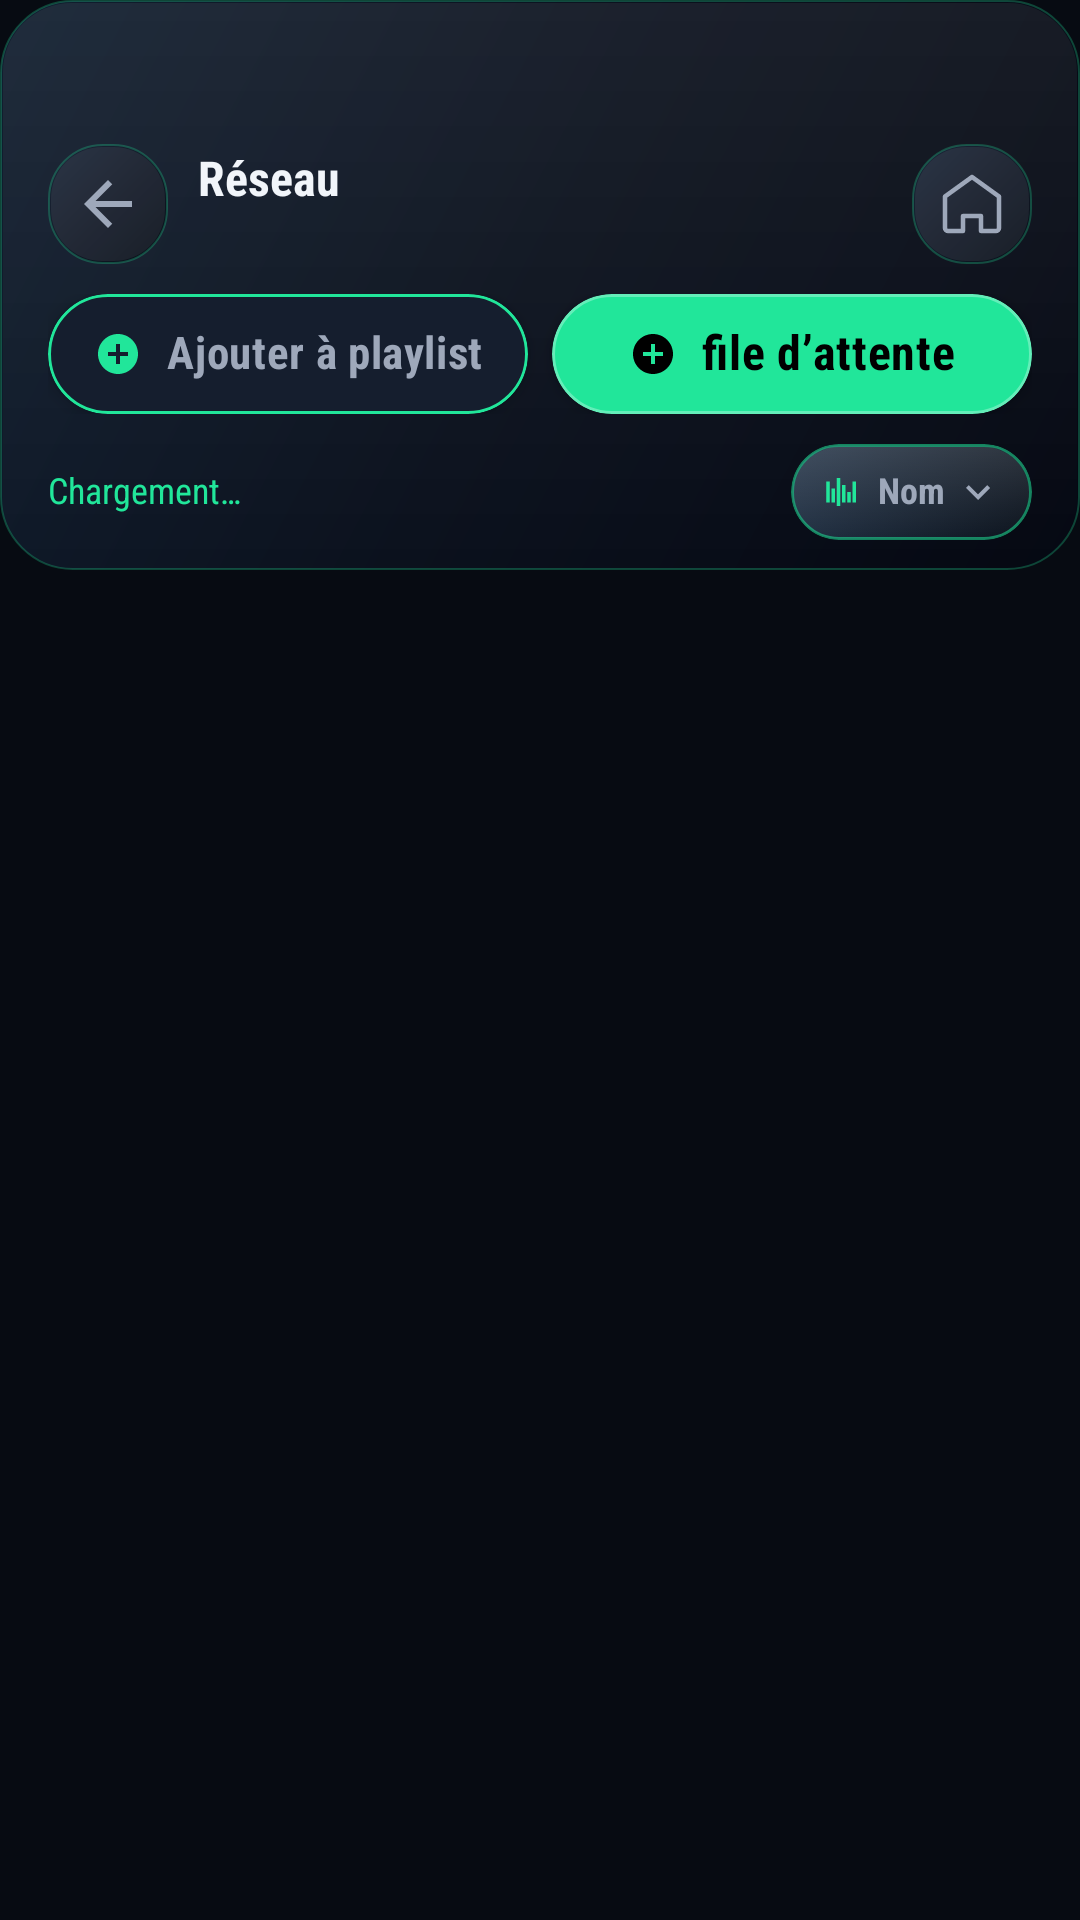

Here is an Android app screen rendered from its layout file. Give the layout XML and the strings, colors and styles it references.
<!-- AndroidManifest.xml: application theme Theme.BlazePlayer -->
<!-- res/layout/activity_network_video_browser.xml -->
<?xml version="1.0" encoding="utf-8"?>
<LinearLayout
    xmlns:android="http://schemas.android.com/apk/res/android"
    xmlns:app="http://schemas.android.com/apk/res-auto"
    android:layout_width="match_parent"
    android:layout_height="match_parent"
    android:orientation="vertical"
    android:background="@color/background"
    android:fitsSystemWindows="true">

    
    <LinearLayout
        android:id="@+id/networkBrowserHeaderCard"
        android:layout_width="match_parent"
        android:layout_height="wrap_content"
        android:layout_marginHorizontal="0dp"
        android:layout_marginTop="0dp"
        android:layout_marginBottom="0dp"
        android:background="@drawable/bg_header_premium"
        android:orientation="vertical"
        android:paddingStart="16dp"
        android:paddingTop="48dp"
        android:paddingEnd="16dp"
        android:paddingBottom="10dp">

        
        <LinearLayout
            android:layout_width="match_parent"
            android:layout_height="40dp"
            android:gravity="center_vertical"
            android:orientation="horizontal">

            <ImageButton
                android:id="@+id/btnBack"
                android:layout_width="40dp"
                android:layout_height="40dp"
                android:layout_marginEnd="10dp"
                android:background="@drawable/bg_header_action_button"
                android:contentDescription="@string/content_desc_back"
                android:padding="9dp"
                android:src="@drawable/ic_arrow_back"
                android:tint="@color/on_surface_variant" />

            <LinearLayout
                android:layout_width="0dp"
                android:layout_height="wrap_content"
                android:layout_weight="1"
                android:orientation="vertical">

                <TextView
                    android:id="@+id/tvTitle"
                    android:layout_width="match_parent"
                    android:layout_height="wrap_content"
                    android:ellipsize="end"
                    android:fontFamily="sans-serif-condensed"
                    android:includeFontPadding="false"
                    android:singleLine="true"
                    android:text="@string/category_network"
                    android:textColor="@color/on_background"
                    android:textSize="16sp"
                    android:textStyle="bold" />

                <TextView
                    android:id="@+id/tvPath"
                    android:layout_width="match_parent"
                    android:layout_height="wrap_content"
                    android:layout_marginTop="3dp"
                    android:ellipsize="middle"
                    android:fontFamily="sans-serif-condensed"
                    android:includeFontPadding="false"
                    android:singleLine="true"
                    android:text=""
                    android:textColor="@color/on_surface_variant"
                    android:textSize="11sp" />

            </LinearLayout>

            <ImageButton
                android:id="@+id/btnHome"
                android:layout_width="40dp"
                android:layout_height="40dp"
                android:layout_marginStart="10dp"
                android:background="@drawable/bg_header_action_button"
                android:contentDescription="@string/breadcrumb_home"
                android:padding="9dp"
                android:src="@drawable/ic_home"
                android:tint="@color/on_surface_variant" />

        </LinearLayout>

        
        <LinearLayout
            android:id="@+id/videoSelectionActions"
            android:layout_width="match_parent"
            android:layout_height="40dp"
            android:layout_marginTop="10dp"
            android:gravity="center_vertical"
            android:orientation="horizontal">

            <com.google.android.material.button.MaterialButton
                android:id="@+id/btnAddToPlaylist"
                android:layout_width="0dp"
                android:layout_height="match_parent"
                android:layout_marginEnd="8dp"
                android:layout_weight="1"
                android:fontFamily="sans-serif-condensed"
                android:gravity="center"
                android:includeFontPadding="false"
                android:insetTop="0dp"
                android:insetBottom="0dp"
                android:minWidth="0dp"
                android:minHeight="0dp"
                android:paddingHorizontal="12dp"
                android:text="@string/add_to_playlist_fixed_short"
                android:textColor="@color/on_surface_variant"
                android:textSize="12sp"
                android:textStyle="bold"
                app:backgroundTint="@color/surface_variant"
                app:cornerRadius="20dp"
                app:icon="@drawable/ic_add_circle"
                app:iconGravity="textStart"
                app:iconSize="16dp"
                app:iconTint="@color/green_accent"
                app:strokeColor="@color/green_accent"
                app:strokeWidth="1dp" />

            <com.google.android.material.button.MaterialButton
                android:id="@+id/btnAddToQueue"
                android:layout_width="0dp"
                android:layout_height="match_parent"
                android:layout_weight="1"
                android:fontFamily="sans-serif-condensed"
                android:gravity="center"
                android:includeFontPadding="false"
                android:insetTop="0dp"
                android:insetBottom="0dp"
                android:minWidth="0dp"
                android:minHeight="0dp"
                android:paddingHorizontal="12dp"
                android:text="@string/add_to_video_queue_short"
                android:textColor="@color/black"
                android:textSize="12sp"
                android:textStyle="bold"
                app:backgroundTint="@color/green_accent"
                app:cornerRadius="20dp"
                app:icon="@drawable/ic_add_circle"
                app:iconGravity="textStart"
                app:iconSize="16dp"
                app:iconTint="@color/black" />

        </LinearLayout>

        
        <LinearLayout
            android:layout_width="match_parent"
            android:layout_height="wrap_content"
            android:layout_marginTop="10dp"
            android:gravity="center_vertical"
            android:orientation="horizontal">

            <TextView
                android:id="@+id/tvCount"
                android:layout_width="0dp"
                android:layout_height="wrap_content"
                android:layout_weight="1"
                android:fontFamily="sans-serif-condensed"
                android:includeFontPadding="false"
                android:text="@string/loading"
                android:textColor="@color/green_accent"
                android:textSize="12sp" />

            <LinearLayout
                android:id="@+id/networkSortChip"
                android:clickable="true"
                android:focusable="true"
                android:layout_width="wrap_content"
                android:layout_height="32dp"
                android:background="@drawable/bg_premium_sort_pill"
                android:gravity="center_vertical"
                android:orientation="horizontal"
                android:paddingHorizontal="10dp"
                android:elevation="3dp"
                android:stateListAnimator="@animator/premium_pill_state_animator"
                android:clipToOutline="true">

                <ImageView
                    android:layout_width="14dp"
                    android:layout_height="14dp"
                    android:layout_marginEnd="5dp"
                    android:contentDescription="@null"
                    android:src="@drawable/ic_equalizer"
                    android:tint="@color/green_accent" />

                <TextView
                    android:id="@+id/tvSortLabel"
                    android:layout_width="wrap_content"
                    android:layout_height="wrap_content"
                    android:layout_marginEnd="3dp"
                    android:fontFamily="sans-serif-condensed"
                    android:includeFontPadding="false"
                    android:text="@string/name_label"
                    android:textColor="@color/on_surface_variant"
                    android:textSize="12sp"
                    android:textStyle="bold" />

                <ImageView
                    android:id="@+id/btnSortChevron"
                    android:layout_width="16dp"
                    android:layout_height="16dp"
                    android:clickable="true"
                    android:contentDescription="@string/content_desc_sort"
                    android:focusable="true"
                    android:src="@drawable/ic_chevron_down"
                    android:tint="@color/on_surface_variant" />

            </LinearLayout>

        </LinearLayout>

    </LinearLayout>

    
    <androidx.recyclerview.widget.RecyclerView
        android:id="@+id/recyclerNetwork"
        android:layout_width="match_parent"
        android:layout_height="0dp"
        android:layout_weight="1"
        android:paddingHorizontal="8dp"
        android:clipToPadding="false" />

</LinearLayout>
<!-- resources referenced by this layout -->
<resources>
  <color name="background">#070B12</color>
  <color name="black">#FF000000</color>
  <color name="green_accent">#21E69A</color>
  <color name="on_background">#F1F5FA</color>
  <color name="on_surface_variant">#9EA8BA</color>
  <color name="surface_variant">#151E2E</color>
  <!-- drawable ic_chevron_down (drawable) -->
  <vector xmlns:android="http://schemas.android.com/apk/res/android"
      android:width="24dp" android:height="24dp"
      android:viewportWidth="24" android:viewportHeight="24">
      <path android:fillColor="#FFFFFF"
          android:pathData="M7.41,8.59L12,13.17l4.59,-4.58L18,10l-6,6 -6,-6 1.41,-1.41z"/>
  </vector>
  <!-- drawable ic_equalizer (drawable) -->
  <?xml version="1.0" encoding="utf-8"?>
  <vector xmlns:android="http://schemas.android.com/apk/res/android"
      android:width="24dp" android:height="24dp"
      android:viewportWidth="24" android:viewportHeight="24">
      <path android:fillColor="#FFFFFF"
          android:pathData="M3,6h2v12H3zM6,10h2v8H6zM9,4h2v16H9zM12,8h2v10h-2zM15,12h2v6h-2zM18,6h2v12h-2z"/>
  </vector>
  <string name="add_to_playlist_fixed_short">Ajouter à playlist</string>
  <string name="add_to_video_queue_short">file d’attente</string>
  <string name="breadcrumb_home">Accueil</string>
  <string name="category_network">Réseau</string>
  <string name="content_desc_back">Retour</string>
  <string name="content_desc_sort">Trier</string>
  <string name="loading">Chargement…</string>
  <string name="name_label">Nom</string>
  <color name="accent_green">#21E69A</color>
  <color name="accent_green_container">#09251B</color>
  <color name="blue_accent">#46A6FF</color>
  <color name="accent_green_stroke">#8A21E69A</color>
  <color name="accent_green_soft">#4521E69A</color>
  <color name="accent_green_subtle">#1821E69A</color>
  <color name="accent_green_strong">#D121E69A</color>
  <color name="accent_green_container_strong">#173D2D</color>
  <color name="accent_green_dark_border">#08704D</color>
  <color name="outline">#151C29</color>
  <color name="error_color">#F05A5A</color>
  <style name="Widget.BlazePlayer.PopupMenu" parent="Widget.AppCompat.PopupMenu">
          <item name="android:popupBackground">@drawable/bg_dialog_rounded</item>
          <item name="android:fontFamily">sans-serif-condensed</item>
          <item name="fontFamily">sans-serif-condensed</item>
      </style>
  <style name="ShapeAppearance.BlazePlayer.Dialog" parent="">
          <item name="cornerFamily">rounded</item>
          <item name="cornerSize">28dp</item>
      </style>
  <!-- drawable bg_dialog_rounded (drawable) -->
  <?xml version="1.0" encoding="utf-8"?>
  <shape xmlns:android="http://schemas.android.com/apk/res/android">
      <solid android:color="#1E1E1E" />
      <corners android:radius="20dp" />
  </shape>
  <!-- drawable bg_multi_select_checkbox (drawable) -->
  <?xml version="1.0" encoding="utf-8"?>
  <selector xmlns:android="http://schemas.android.com/apk/res/android">
      <item android:state_checked="true" android:drawable="@drawable/bg_multi_select_checked" />
      <item android:drawable="@drawable/bg_multi_select_unchecked" />
  </selector>
  <!-- drawable bg_multi_select_unchecked (drawable) -->
  <?xml version="1.0" encoding="utf-8"?>
  <shape xmlns:android="http://schemas.android.com/apk/res/android" android:shape="oval">
      <size android:width="24dp" android:height="24dp" />
      <solid android:color="#FF000000" />
      <stroke android:width="2dp" android:color="@color/multi_select_border_unchecked" />
  </shape>
  <!-- drawable bg_multi_select_checked_base (drawable) -->
  <?xml version="1.0" encoding="utf-8"?>
  <shape xmlns:android="http://schemas.android.com/apk/res/android" android:shape="oval">
      <size android:width="24dp" android:height="24dp" />
      <solid android:color="?attr/colorPrimary" />
      <stroke android:width="2dp" android:color="?attr/blazeAccentDarkBorder" />
  </shape>
  <color name="multi_select_border_unchecked">#7D8796</color>
</resources>
